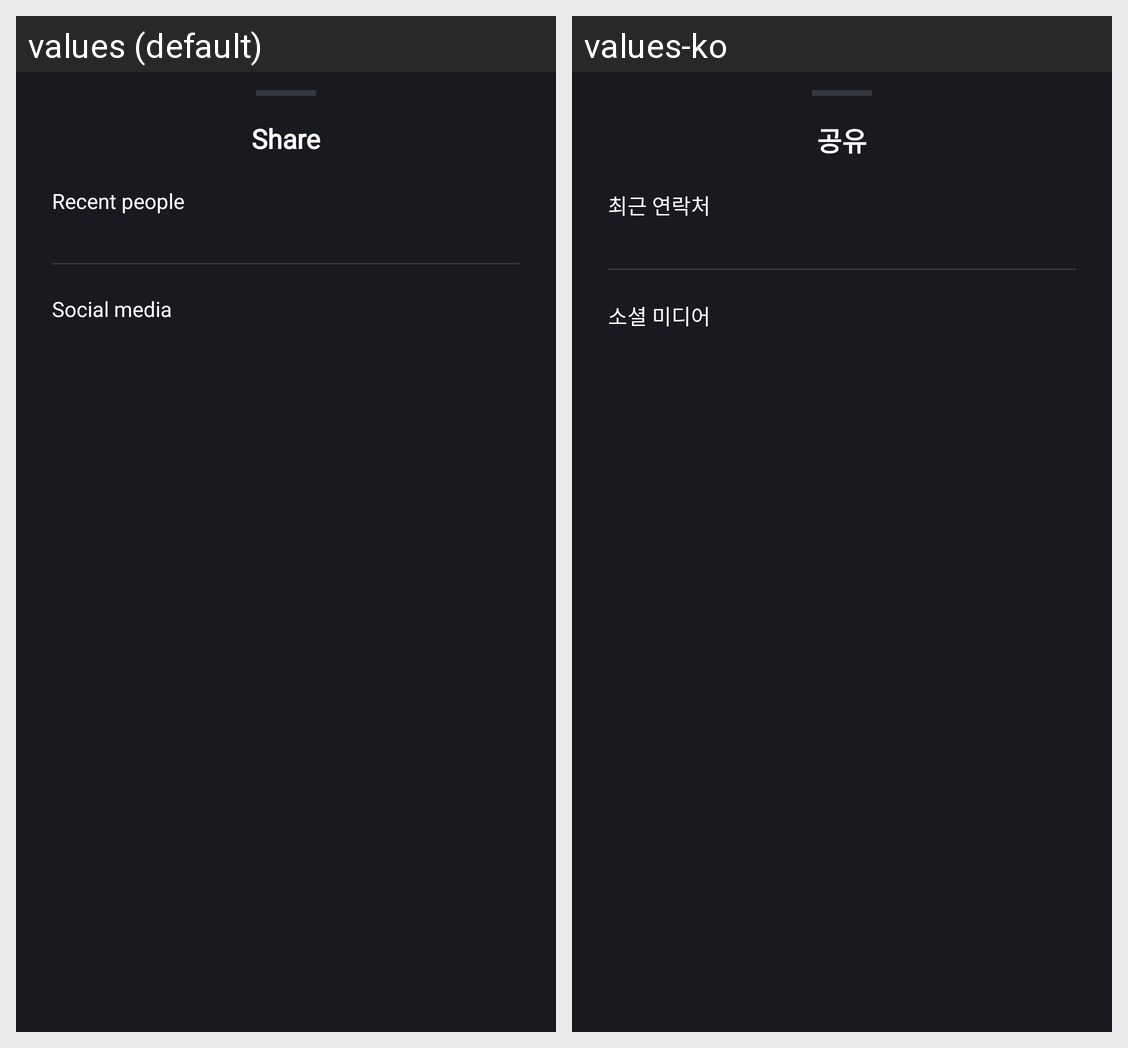

Translations of the strings shown on this Android screen, per locale in the grid:
Android screen res/layout/bottom_sheet_share.xml rendered under 2 locales, left to right: values (default), values-ko. Device: Nexus 5 (rendered at 1080×1920; each locale shown at half size, 540×960, under a caption strip naming it); theme Theme.SmartHome.
Strings drawn on this screen, with the default value and each locale's value (text and hints the layout hard-codes, and strings that could not be matched under every locale, appear in the picture but are not listed):

share
  values: Share
  values-ko: 공유

recent_people
  values: Recent people
  values-ko: 최근 연락처

social_media
  values: Social media
  values-ko: 소셜 미디어
